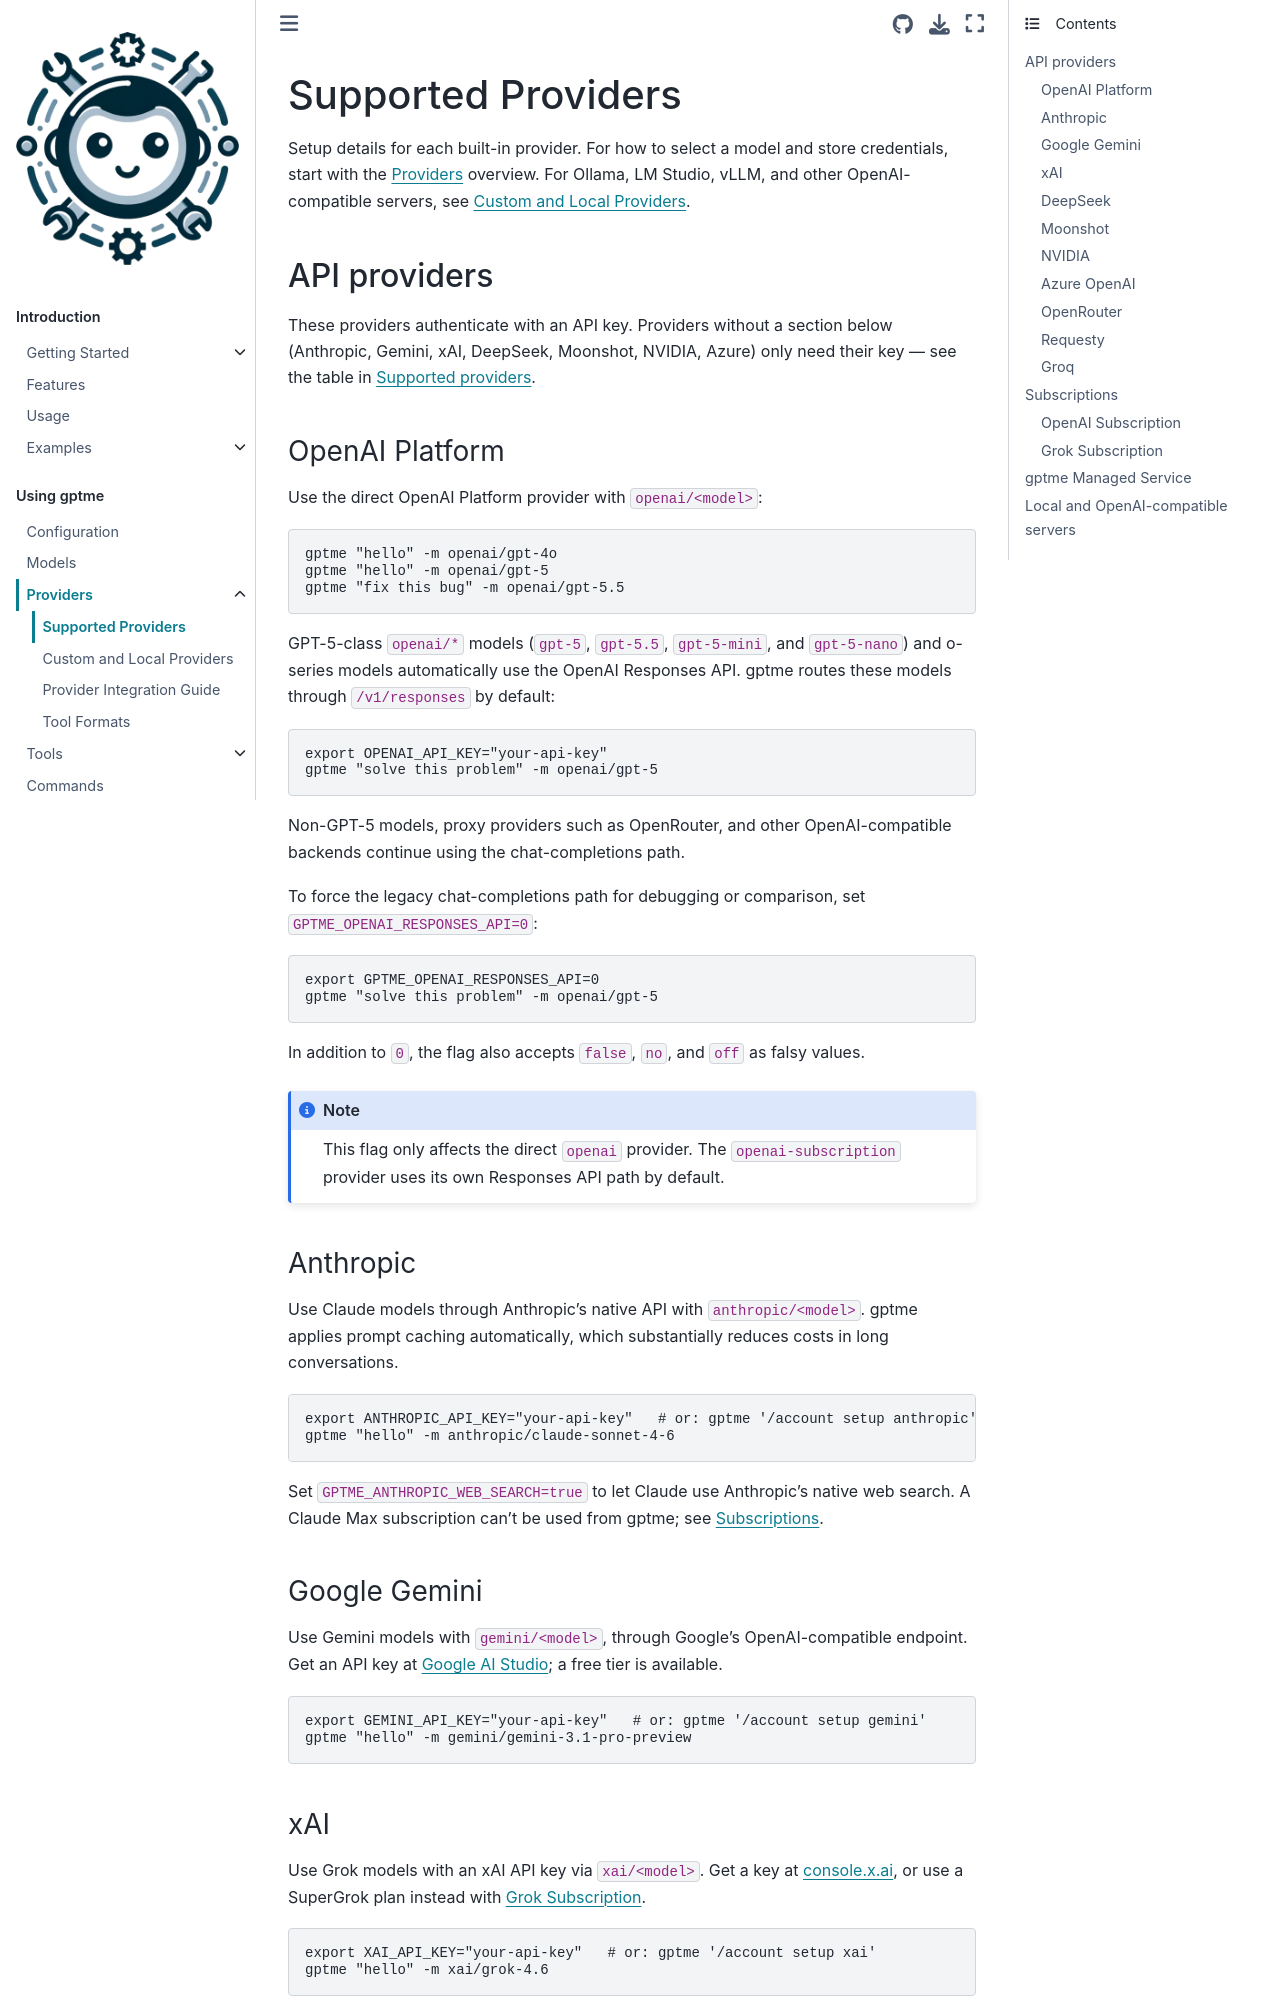

repository: tianhm/gptme · page: docs/providers-supported.html · generator: sphinx

:audience: power-user

Supported Providers
===================

Setup details for each built-in provider. For how to select a model and store
credentials, start with the :doc:`providers` overview. For Ollama, LM Studio,
vLLM, and other OpenAI-compatible servers, see :doc:`providers-custom`.

.. _api-providers:

API providers
-------------

These providers authenticate with an API key. Providers without a section
below (Anthropic, Gemini, xAI, DeepSeek, Moonshot, NVIDIA, Azure) only need
their key — see the table in :ref:`providers:Supported providers`.

.. _openai-platform:

OpenAI Platform
~~~~~~~~~~~~~~~

Use the direct OpenAI Platform provider with ``openai/<model>``:

.. code-block:: sh

    gptme "hello" -m openai/gpt-4o
    gptme "hello" -m openai/gpt-5
    gptme "fix this bug" -m openai/gpt-5.5

GPT-5-class ``openai/*`` models (``gpt-5``, ``gpt-5.5``, ``gpt-5-mini``, and
``gpt-5-nano``) and o-series models automatically use the OpenAI Responses API.
gptme routes these models through ``/v1/responses`` by default:

.. code-block:: sh

    export OPENAI_API_KEY="your-api-key"
    gptme "solve this problem" -m openai/gpt-5

Non-GPT-5 models, proxy providers such as OpenRouter, and other
OpenAI-compatible backends continue using the chat-completions path.

To force the legacy chat-completions path for debugging or comparison, set
``GPTME_OPENAI_RESPONSES_API=0``:

.. code-block:: sh

    export GPTME_OPENAI_RESPONSES_API=0
    gptme "solve this problem" -m openai/gpt-5

In addition to ``0``, the flag also accepts ``false``, ``no``, and ``off`` as
falsy values.

.. note::

    This flag only affects the direct ``openai`` provider. The
    ``openai-subscription`` provider uses its own Responses API path by
    default.

.. _anthropic:

Anthropic
~~~~~~~~~

Use Claude models through Anthropic's native API with ``anthropic/<model>``. gptme
applies prompt caching automatically, which substantially reduces costs in long
conversations.

.. code-block:: sh

    export ANTHROPIC_API_KEY="your-api-key"   # or: gptme '/account setup anthropic'
    gptme "hello" -m anthropic/claude-sonnet-4-6

Set ``GPTME_ANTHROPIC_WEB_SEARCH=true`` to let Claude use Anthropic's native web
search. A Claude Max subscription can't be used from gptme; see
:ref:`providers-subscriptions`.

.. _gemini:

Google Gemini
~~~~~~~~~~~~~

Use Gemini models with ``gemini/<model>``, through Google's OpenAI-compatible
endpoint. Get an API key at `Google AI Studio <https://aistudio.google.com/apikey>`__;
a free tier is available.

.. code-block:: sh

    export GEMINI_API_KEY="your-api-key"   # or: gptme '/account setup gemini'
    gptme "hello" -m gemini/gemini-3.1-pro-preview

.. _xai:

xAI
~~~

Use Grok models with an xAI API key via ``xai/<model>``. Get a key at
`console.x.ai <https://console.x.ai>`__, or use a SuperGrok plan instead with
:ref:`grok-subscription`.

.. code-block:: sh

    export XAI_API_KEY="your-api-key"   # or: gptme '/account setup xai'
    gptme "hello" -m xai/grok-4.6

.. _deepseek:
